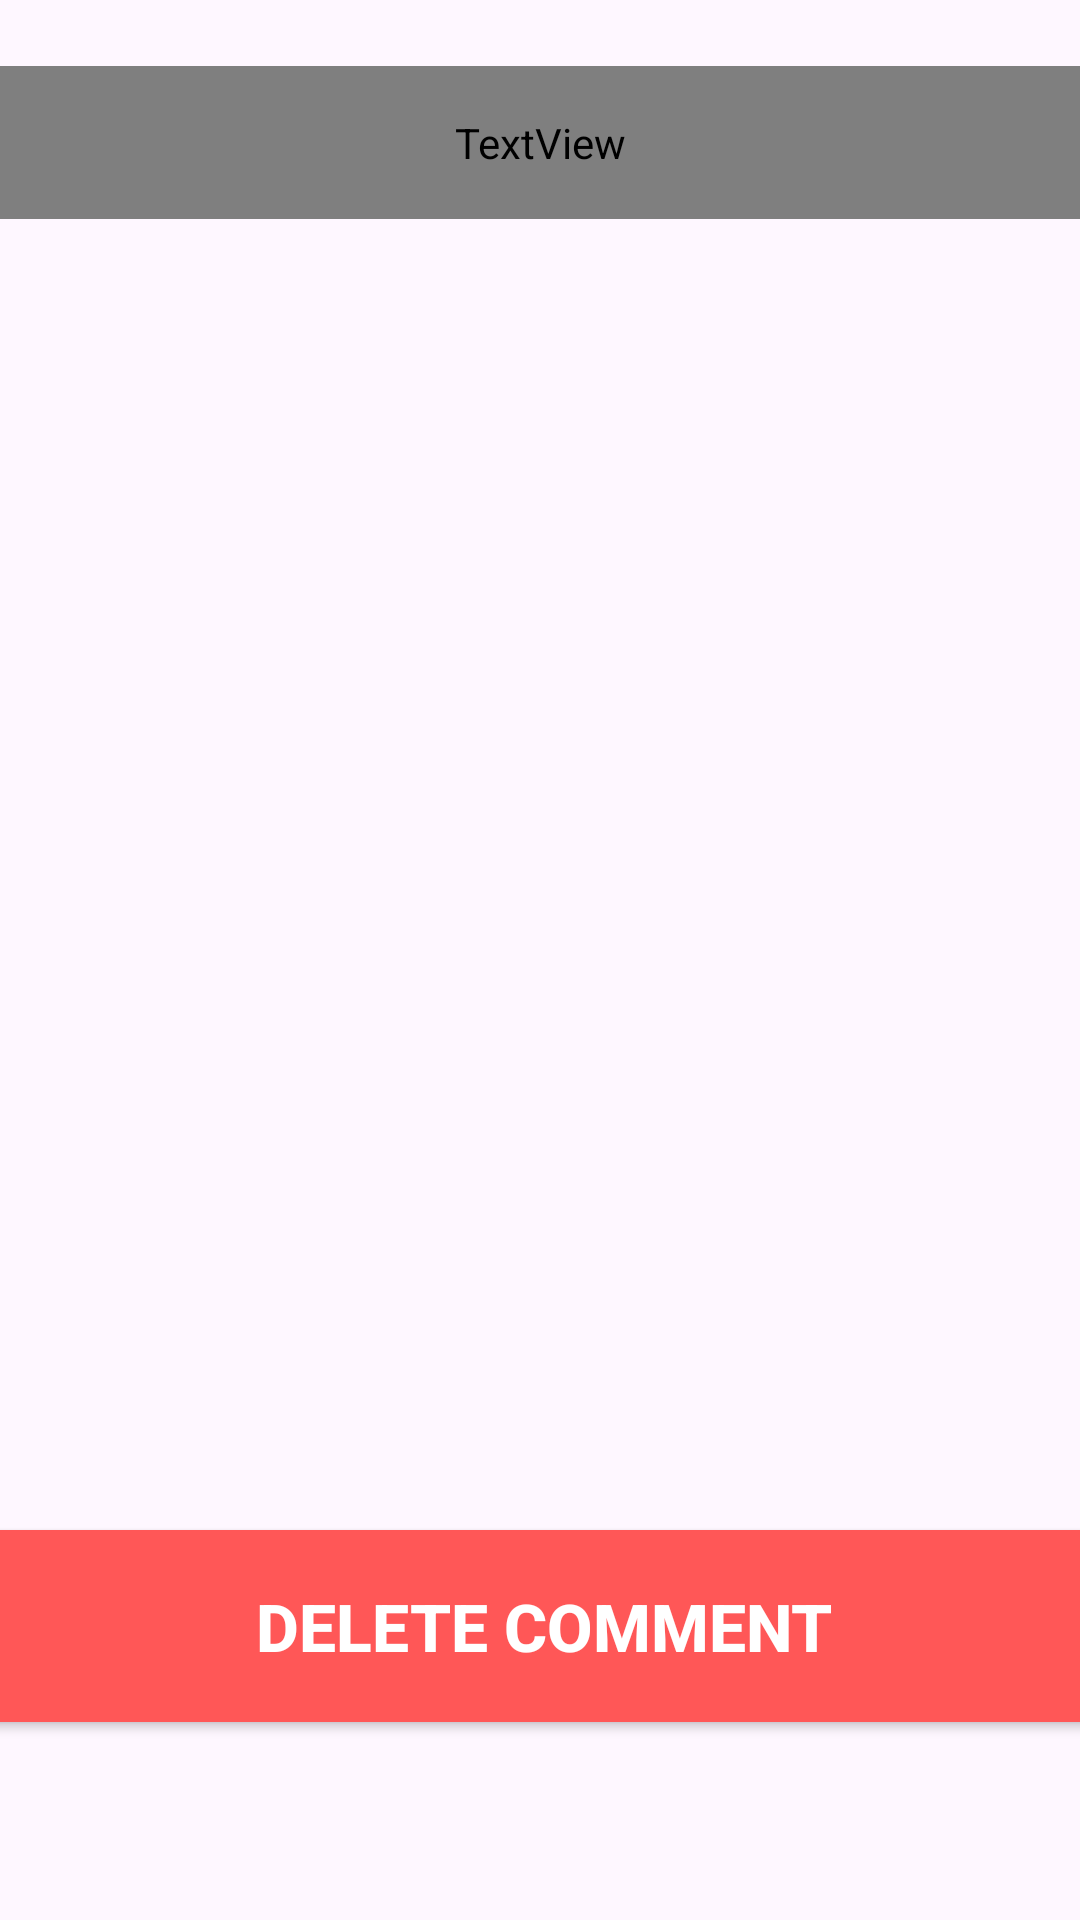

Write the Android layout XML for this screen, with the resource values it uses.
<!-- AndroidManifest.xml: application theme Theme.Cleanvid -->
<!-- res/layout/activity_confirmation.xml -->
<?xml version="1.0" encoding="utf-8"?>
<androidx.constraintlayout.widget.ConstraintLayout xmlns:android="http://schemas.android.com/apk/res/android"
    xmlns:app="http://schemas.android.com/apk/res-auto"
    xmlns:tools="http://schemas.android.com/tools"
    android:layout_width="match_parent"
    android:layout_height="match_parent"
    tools:context=".ConfirmationActivity">

    <TextView
        android:id="@+id/titleTextView"
        android:layout_width="0dp"
        android:layout_height="wrap_content"
        android:fontFamily="@font/bebasneu_regular"
        android:padding="16dp"
        android:layout_marginTop="22dp"
        android:text="Komentar spam ditemukan"
        android:textColor="@android:color/white"
        android:textSize="28sp"
        android:textStyle="bold"
        app:layout_constraintEnd_toEndOf="parent"
        app:layout_constraintStart_toStartOf="parent"
        app:layout_constraintTop_toTopOf="parent" />

    <androidx.recyclerview.widget.RecyclerView
        android:id="@+id/commentsRecyclerView"
        android:layout_width="409dp"
        android:layout_height="508dp"
        app:layout_constraintBottom_toTopOf="@id/deleteButton"
        app:layout_constraintEnd_toEndOf="parent"
        app:layout_constraintHorizontal_bias="0.0"
        app:layout_constraintStart_toStartOf="parent"
        app:layout_constraintTop_toBottomOf="@id/titleTextView"
        app:layout_constraintVertical_bias="0.0"
        tools:listitem="@layout/list_item_comment" />

    <Button
        android:id="@+id/deleteButton"
        android:layout_width="377dp"
        android:layout_height="76dp"
        android:layout_marginBottom="60dp"
        android:backgroundTint="#ff5757"
        android:text="DELETE COMMENT"
        android:textColor="@android:color/white"
        android:textSize="22sp"
        android:textStyle="bold"
        app:layout_constraintBottom_toBottomOf="parent"
        app:layout_constraintEnd_toEndOf="parent"
        app:layout_constraintHorizontal_bias="0.47"
        app:layout_constraintStart_toStartOf="parent" />

</androidx.constraintlayout.widget.ConstraintLayout>
<!-- res/layout/list_item_comment.xml (included above) -->
<?xml version="1.0" encoding="utf-8"?>
<LinearLayout xmlns:android="http://schemas.android.com/apk/res/android"
    android:layout_width="match_parent"
    android:layout_height="wrap_content"
    android:orientation="horizontal"
    android:padding="16dp"
    android:gravity="center_vertical">

    <TextView
        android:id="@+id/commentTextView"
        android:layout_width="0dp"
        android:layout_height="wrap_content"
        android:layout_weight="1"
        android:text="This is an example of spam comment text"/>

    <CheckBox
        android:id="@+id/commentCheckBox"
        android:layout_width="wrap_content"
        android:layout_height="wrap_content"
        android:layout_marginStart="16dp"/>

</LinearLayout>
<!-- resources referenced by this layout -->
<resources>
  <style name="Theme.Cleanvid" parent="Base.Theme.Cleanvid" />
  <style name="Base.Theme.Cleanvid" parent="Theme.Material3.DayNight.NoActionBar">
          <item name="android:statusBarColor">@android:color/transparent</item>
      </style>
</resources>
